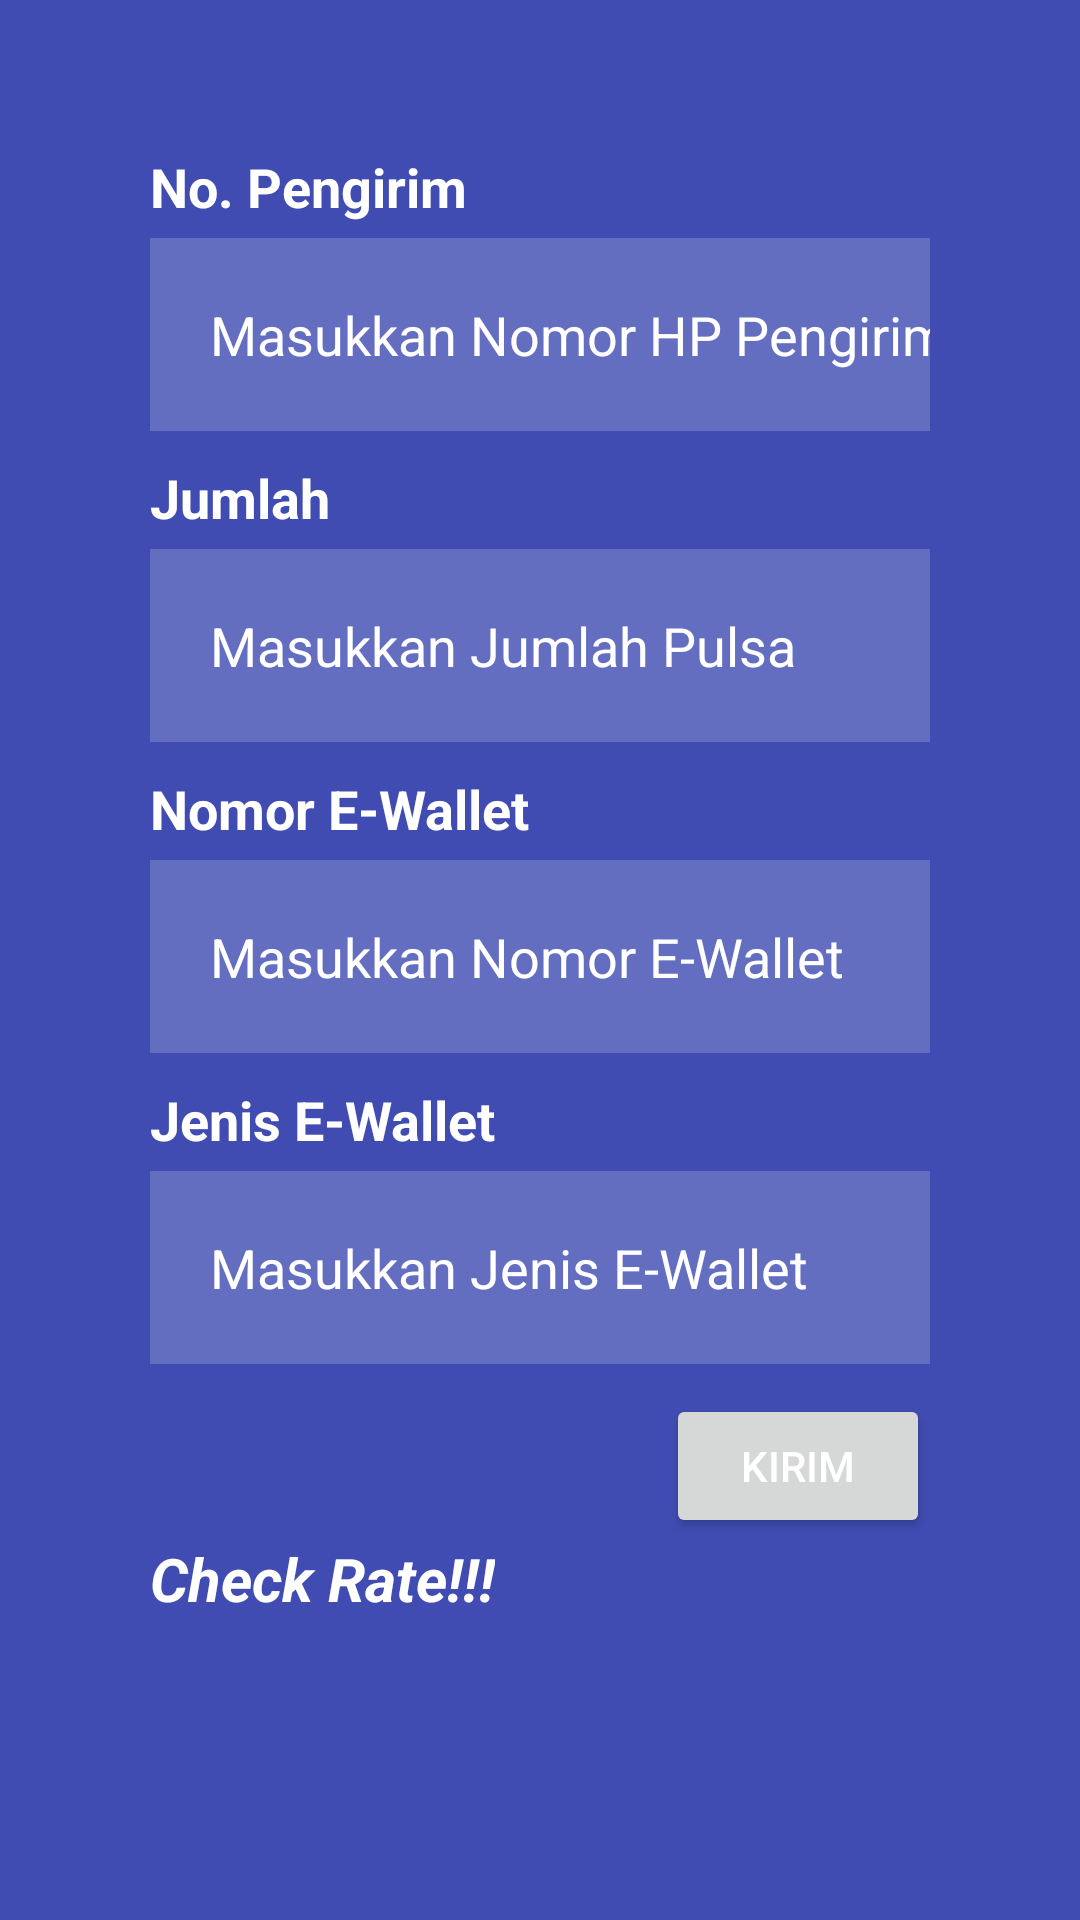

The Android layout XML behind this screen, and the referenced resources:
<!-- AndroidManifest.xml: application theme Theme.ConvertinAja -->
<!-- res/layout/activity_form_telkomsel.xml -->
<?xml version="1.0" encoding="utf-8"?>
<LinearLayout xmlns:android="http://schemas.android.com/apk/res/android"
    xmlns:app="http://schemas.android.com/apk/res-auto"
    xmlns:tools="http://schemas.android.com/tools"
    android:layout_width="match_parent"
    android:layout_height="match_parent"
    android:orientation="vertical"
    tools:context=".FormTelkomselActivity"
    android:background="@drawable/background"
    android:paddingTop="50dp"
    android:paddingLeft="50dp"
    android:paddingRight="50dp">

    <TextView
        android:id="@+id/textView6"
        android:layout_width="wrap_content"
        android:layout_height="wrap_content"
        android:text="No. Pengirim"
        android:textColor="@color/white"
        android:textSize="18sp"
        android:textStyle="bold"
        android:paddingBottom="5dp"/>

    <EditText
        android:id="@+id/noPengirim"
        android:layout_width="300dp"
        android:layout_height="wrap_content"
        android:ems="10"
        android:inputType="number"
        android:hint="Masukkan Nomor HP Pengirim"
        android:background="#30ffffff"
        android:textColorHint="@color/white"
        android:padding="20dp"
        android:textColor="@color/white"
        android:layout_marginBottom="10dp"/>

    <TextView
        android:layout_width="wrap_content"
        android:layout_height="wrap_content"
        android:text="Jumlah"
        android:textColor="@color/white"
        android:textSize="18sp"
        android:textStyle="bold"
        android:paddingBottom="5dp"/>

    <EditText
        android:id="@+id/jumlah"
        android:layout_width="300dp"
        android:layout_height="wrap_content"
        android:ems="10"
        android:inputType="number"
        android:hint="Masukkan Jumlah Pulsa"
        android:background="#30ffffff"
        android:textColorHint="@color/white"
        android:padding="20dp"
        android:textColor="@color/white"
        android:layout_marginBottom="10dp"/>

    <TextView
        android:layout_width="wrap_content"
        android:layout_height="wrap_content"
        android:text="Nomor E-Wallet"
        android:textColor="@color/white"
        android:textSize="18sp"
        android:textStyle="bold"
        android:paddingBottom="5dp"/>

    <EditText
        android:id="@+id/noTujuan"
        android:layout_width="300dp"
        android:layout_height="wrap_content"
        android:ems="10"
        android:inputType="number"
        android:hint="Masukkan Nomor E-Wallet"
        android:background="#30ffffff"
        android:textColorHint="@color/white"
        android:padding="20dp"
        android:textColor="@color/white"
        android:layout_marginBottom="10dp"/>

    <TextView
        android:layout_width="wrap_content"
        android:layout_height="wrap_content"
        android:text="Jenis E-Wallet"
        android:textColor="@color/white"
        android:textSize="18sp"
        android:textStyle="bold"
        android:paddingBottom="5dp"/>

    <EditText
        android:id="@+id/eWallet"
        android:layout_width="300dp"
        android:layout_height="wrap_content"
        android:ems="10"
        android:inputType="textPersonName"
        android:hint="Masukkan Jenis E-Wallet"
        android:background="#30ffffff"
        android:textColorHint="@color/white"
        android:padding="20dp"
        android:textColor="@color/white"
        android:layout_marginBottom="10dp"/>

    <Button
        android:id="@+id/post"
        android:layout_width="wrap_content"
        android:layout_height="wrap_content"
        android:text="Kirim"
        android:textColor="@color/white"
        android:layout_gravity="right">
    </Button>

    <TextView
        android:id="@+id/rateTelkom"
        android:layout_width="wrap_content"
        android:layout_height="wrap_content"
        android:paddingBottom="5dp"
        android:text="Check Rate!!!"
        android:textColor="@color/white"
        android:textSize="20sp"
        android:textStyle="bold|italic" />

    <TextView
        android:id="@+id/checkRateTelkomsel"
        android:layout_width="wrap_content"
        android:layout_height="wrap_content"
        android:paddingBottom="5dp"
        tools:text="0.81 x 20000 = 90000"
        android:textColor="@color/white"
        android:textSize="20sp"
        android:textStyle="bold|italic" />

</LinearLayout>
<!-- resources referenced by this layout -->
<resources>
  <color name="white">#FFFFFFFF</color>
  <!-- drawable background: png bitmap (drawable-v24, 2298 bytes) -->
  <style name="Theme.ConvertinAja" parent="Theme.MaterialComponents.DayNight.NoActionBar">
          
          <item name="colorPrimary">@color/purple_500</item>
          <item name="colorPrimaryVariant">@color/purple_700</item>
          <item name="colorOnPrimary">@color/white</item>
          
          <item name="colorSecondary">@color/teal_200</item>
          <item name="colorSecondaryVariant">@color/teal_700</item>
          <item name="colorOnSecondary">@color/black</item>
          
          <item name="android:statusBarColor">?attr/colorPrimaryVariant</item>
          
      </style>
  <color name="purple_500">#FF6200EE</color>
  <color name="purple_700">#FF3700B3</color>
  <color name="teal_200">#FF03DAC5</color>
  <color name="teal_700">#FF018786</color>
  <color name="black">#FF000000</color>
</resources>
